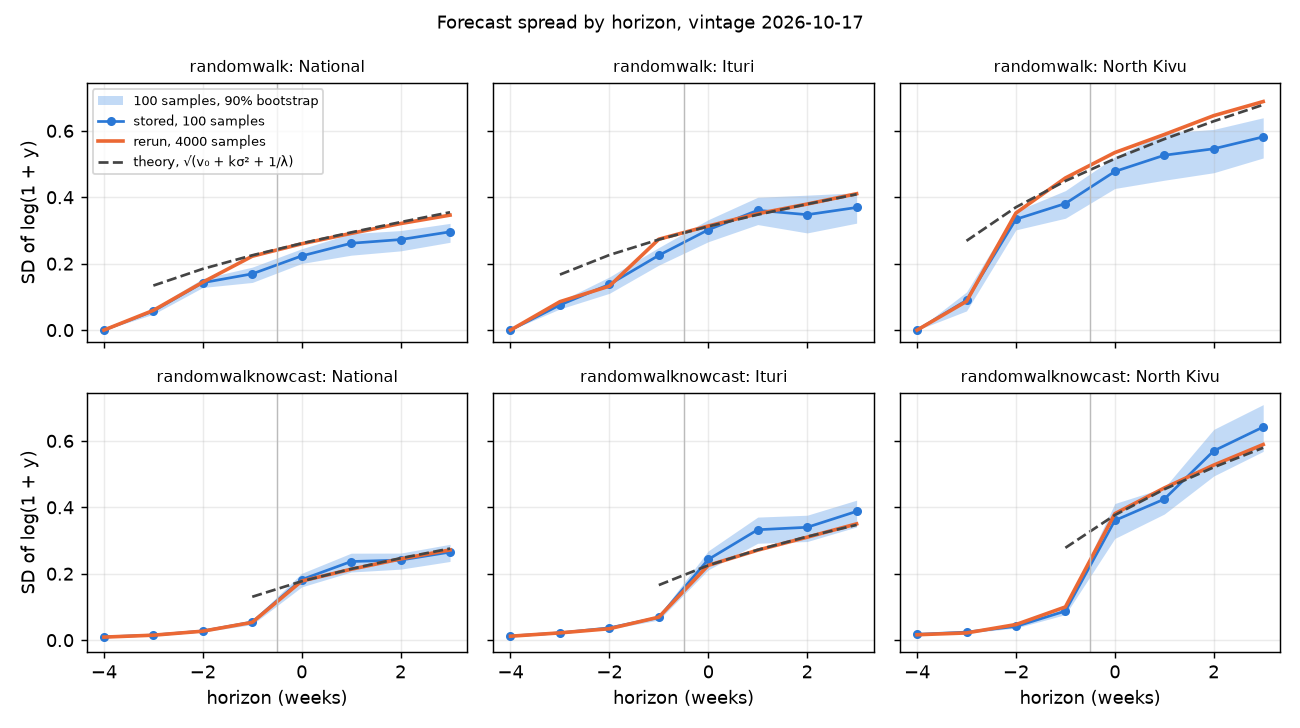

The table this chart was drawn from, first rows:
model, loc, h, step, sigma, q05, q25, q50, q75, q95, sd100, lo100, hi100, sd4000, theory
randomwalk, CD, -4, 0, , 379.0, 379.0, 379.0, 379.0, 379.0, 8.926528984957934e-16, 8.926528984957934e-16, 8.926528984957934e-16, 0.0, 
randomwalk, CD, -3, 1, , 418.9, 426.0, 434.0, 456.5, 491.9, 0.05735, 0.0478, 0.06538, 0.05943, 0.1341
randomwalk, CD, -2, 2, , 335.9, 369.0, 411.5, 451.0, 530.8, 0.1428, 0.1284, 0.1553, 0.1443, 0.1844
randomwalk, CD, -1, 3, , 284.6, 347.8, 390.0, 425.2, 483, 0.1694, 0.1435, 0.1895, 0.2225, 0.2252
randomwalk, CD, 0, 4, , 278.6, 324.0, 382.5, 454.2, 553.2, 0.2234, 0.2006, 0.245, 0.2599, 0.2612
randomwalk, CD, 1, 5, , 259.0, 341.0, 386.5, 451.2, 624.6, 0.2615, 0.2255, 0.2904, 0.2912, 0.2942
randomwalk, CD, 2, 6, , 274.9, 321.8, 370.0, 460.2, 676.5, 0.2726, 0.2386, 0.2997, 0.3208, 0.3252
randomwalk, CD, 3, 7, , 255.8, 314.0, 372.0, 484.8, 617.4, 0.2959, 0.2644, 0.3214, 0.3462, 0.3548
randomwalk, CD-IT, -4, 0, 0.1525, 210.0, 210.0, 210.0, 210.0, 210.0, 8.926528984957934e-16, 8.926528984957934e-16, 8.926528984957934e-16, 0.0, 
randomwalk, CD-IT, -3, 1, 0.1525, 215.0, 215.0, 215.0, 234.2, 264.0, 0.07558, 0.0637, 0.08653, 0.08558, 0.1672
randomwalk, CD-IT, -2, 2, 0.1525, 207.0, 207.0, 212.5, 239.8, 310.1, 0.1376, 0.1107, 0.1599, 0.1324, 0.2262
randomwalk, CD-IT, -1, 3, 0.1525, 140.9, 180.8, 206.5, 243.5, 296.1, 0.2252, 0.1957, 0.2487, 0.2736, 0.2727
randomwalk, CD-IT, 0, 4, 0.1525, 134.8, 167.2, 196.0, 249.5, 348.3, 0.3021, 0.2661, 0.3324, 0.3135, 0.3123
randomwalk, CD-IT, 1, 5, 0.1525, 110, 163.5, 207.0, 269.0, 388.5, 0.3607, 0.3177, 0.4, 0.3505, 0.3475
randomwalk, CD-IT, 2, 6, 0.1525, 126.7, 161.8, 192.0, 249.0, 340.9, 0.3475, 0.2926, 0.4063, 0.3795, 0.3794
randomwalk, CD-IT, 3, 7, 0.1525, 107.0, 158.2, 193.5, 253.8, 386.2, 0.3692, 0.3221, 0.4134, 0.4106, 0.4089
randomwalk, CD-NK, -4, 0, 0.2547, 130.0, 130.0, 130.0, 130.0, 130.0, 0.0, 0.0, 0.0, 8.882894628236073e-16, 
randomwalk, CD-NK, -3, 1, 0.2547, 160.0, 160.0, 160.0, 160.0, 198.4, 0.0897, 0.0578, 0.1148, 0.08651, 0.2688
randomwalk, CD-NK, -2, 2, 0.2547, 74.0, 97.5, 126.0, 165.2, 223.1, 0.3337, 0.3018, 0.3581, 0.3526, 0.37
randomwalk, CD-NK, -1, 3, 0.2547, 65.7, 95.0, 126.5, 164.0, 219.7, 0.3811, 0.3369, 0.42, 0.4581, 0.4489
randomwalk, CD-NK, 0, 4, 0.2547, 51.0, 90.0, 121.5, 163.8, 271.3, 0.4776, 0.4264, 0.5213, 0.5346, 0.5159
randomwalk, CD-NK, 1, 5, 0.2547, 51.8, 91.5, 127.5, 177.0, 266.6, 0.5265, 0.4513, 0.5936, 0.5889, 0.5752
randomwalk, CD-NK, 2, 6, 0.2547, 50.95, 89.25, 124.0, 168.5, 323.1, 0.546, 0.4739, 0.6042, 0.6457, 0.6289
randomwalk, CD-NK, 3, 7, 0.2547, 50.0, 79.75, 123.5, 195.0, 330, 0.5818, 0.5183, 0.6393, 0.6881, 0.6784
randomwalknowcast, CD, -4, -2, , 386.0, 389.0, 391.0, 394.0, 398.0, 0.009708, 0.008573, 0.01074, 0.009187, 
randomwalknowcast, CD, -3, -1, , 452.9, 460.8, 464.5, 469.2, 476.1, 0.01536, 0.01357, 0.01692, 0.01499, 
randomwalknowcast, CD, -2, 0, , 443.9, 453.8, 462.0, 471.2, 487.0, 0.02761, 0.02454, 0.03055, 0.02702, 
randomwalknowcast, CD, -1, 1, , 336.9, 346.8, 358.0, 375.0, 394.3, 0.05457, 0.04694, 0.05975, 0.05363, 0.1306
randomwalknowcast, CD, 0, 2, , 349.9, 418.5, 461.0, 529.2, 683.8, 0.1824, 0.1604, 0.2013, 0.1779, 0.1773
randomwalknowcast, CD, 1, 3, , 330.6, 402.0, 460.5, 539.5, 711.5, 0.2368, 0.2052, 0.2619, 0.2135, 0.2146
randomwalknowcast, CD, 2, 4, , 321.7, 411.8, 477.5, 549.2, 696, 0.2412, 0.2138, 0.2621, 0.2445, 0.2468
randomwalknowcast, CD, 3, 5, , 309.6, 418.8, 481.0, 608.8, 761.2, 0.2652, 0.237, 0.2886, 0.2717, 0.2758
randomwalknowcast, CD-IT, -4, -2, 0.1525, 212.0, 215.0, 217.0, 219.0, 220.0, 0.01253, 0.01098, 0.01393, 0.01192, 
randomwalknowcast, CD-IT, -3, -1, 0.1525, 232.9, 239.0, 241.0, 245.0, 251.1, 0.02196, 0.01913, 0.02468, 0.02196, 
randomwalknowcast, CD-IT, -2, 0, 0.1525, 302.9, 313.0, 321.0, 329.0, 342.1, 0.03709, 0.03334, 0.04032, 0.03447, 
randomwalknowcast, CD-IT, -1, 1, 0.1525, 212.9, 225.0, 235.0, 249.0, 270.0, 0.06828, 0.0606, 0.0745, 0.06938, 0.1659
randomwalknowcast, CD-IT, 0, 2, 0.1525, 221.8, 276.8, 311.0, 378.5, 504.1, 0.243, 0.2119, 0.2689, 0.2253, 0.2253
randomwalknowcast, CD-IT, 1, 3, 0.1525, 168.5, 258.5, 315.5, 391.8, 537.6, 0.3325, 0.2918, 0.3706, 0.2711, 0.272
randomwalknowcast, CD-IT, 2, 4, 0.1525, 159.9, 252.5, 307.5, 398.8, 516.1, 0.3398, 0.297, 0.3762, 0.31, 0.3118
randomwalknowcast, CD-IT, 3, 5, 0.1525, 163.6, 236.2, 313.5, 429.5, 543.1, 0.3878, 0.341, 0.4215, 0.3502, 0.347
randomwalknowcast, CD-NK, -4, -2, 0.2547, 131.0, 133.0, 134.0, 136.0, 139.0, 0.0176, 0.01532, 0.01965, 0.01636, 
randomwalknowcast, CD-NK, -3, -1, 0.2547, 168.0, 172.0, 175.0, 178.0, 182.0, 0.0243, 0.02102, 0.02686, 0.02176, 
randomwalknowcast, CD-NK, -2, 0, 0.2547, 86.0, 90.0, 93.0, 96.0, 99.0, 0.0414, 0.03654, 0.04562, 0.04705, 
randomwalknowcast, CD-NK, -1, 1, 0.2547, 76.0, 83.75, 89.0, 94.0, 100.1, 0.08765, 0.07703, 0.09613, 0.1, 0.2781
randomwalknowcast, CD-NK, 0, 2, 0.2547, 51.0, 72.75, 85.0, 109.8, 155.1, 0.3604, 0.3063, 0.4114, 0.3808, 0.3767
randomwalknowcast, CD-NK, 1, 3, 0.2547, 44.95, 67.75, 89.0, 126.0, 170.6, 0.4247, 0.3797, 0.4589, 0.4583, 0.4543
randomwalknowcast, CD-NK, 2, 4, 0.2547, 38.55, 60.0, 89.0, 120.8, 217.4, 0.57, 0.4943, 0.6346, 0.5271, 0.5206
randomwalknowcast, CD-NK, 3, 5, 0.2547, 28.85, 64.0, 95.0, 138.5, 237.0, 0.6418, 0.5684, 0.7092, 0.5891, 0.5793
